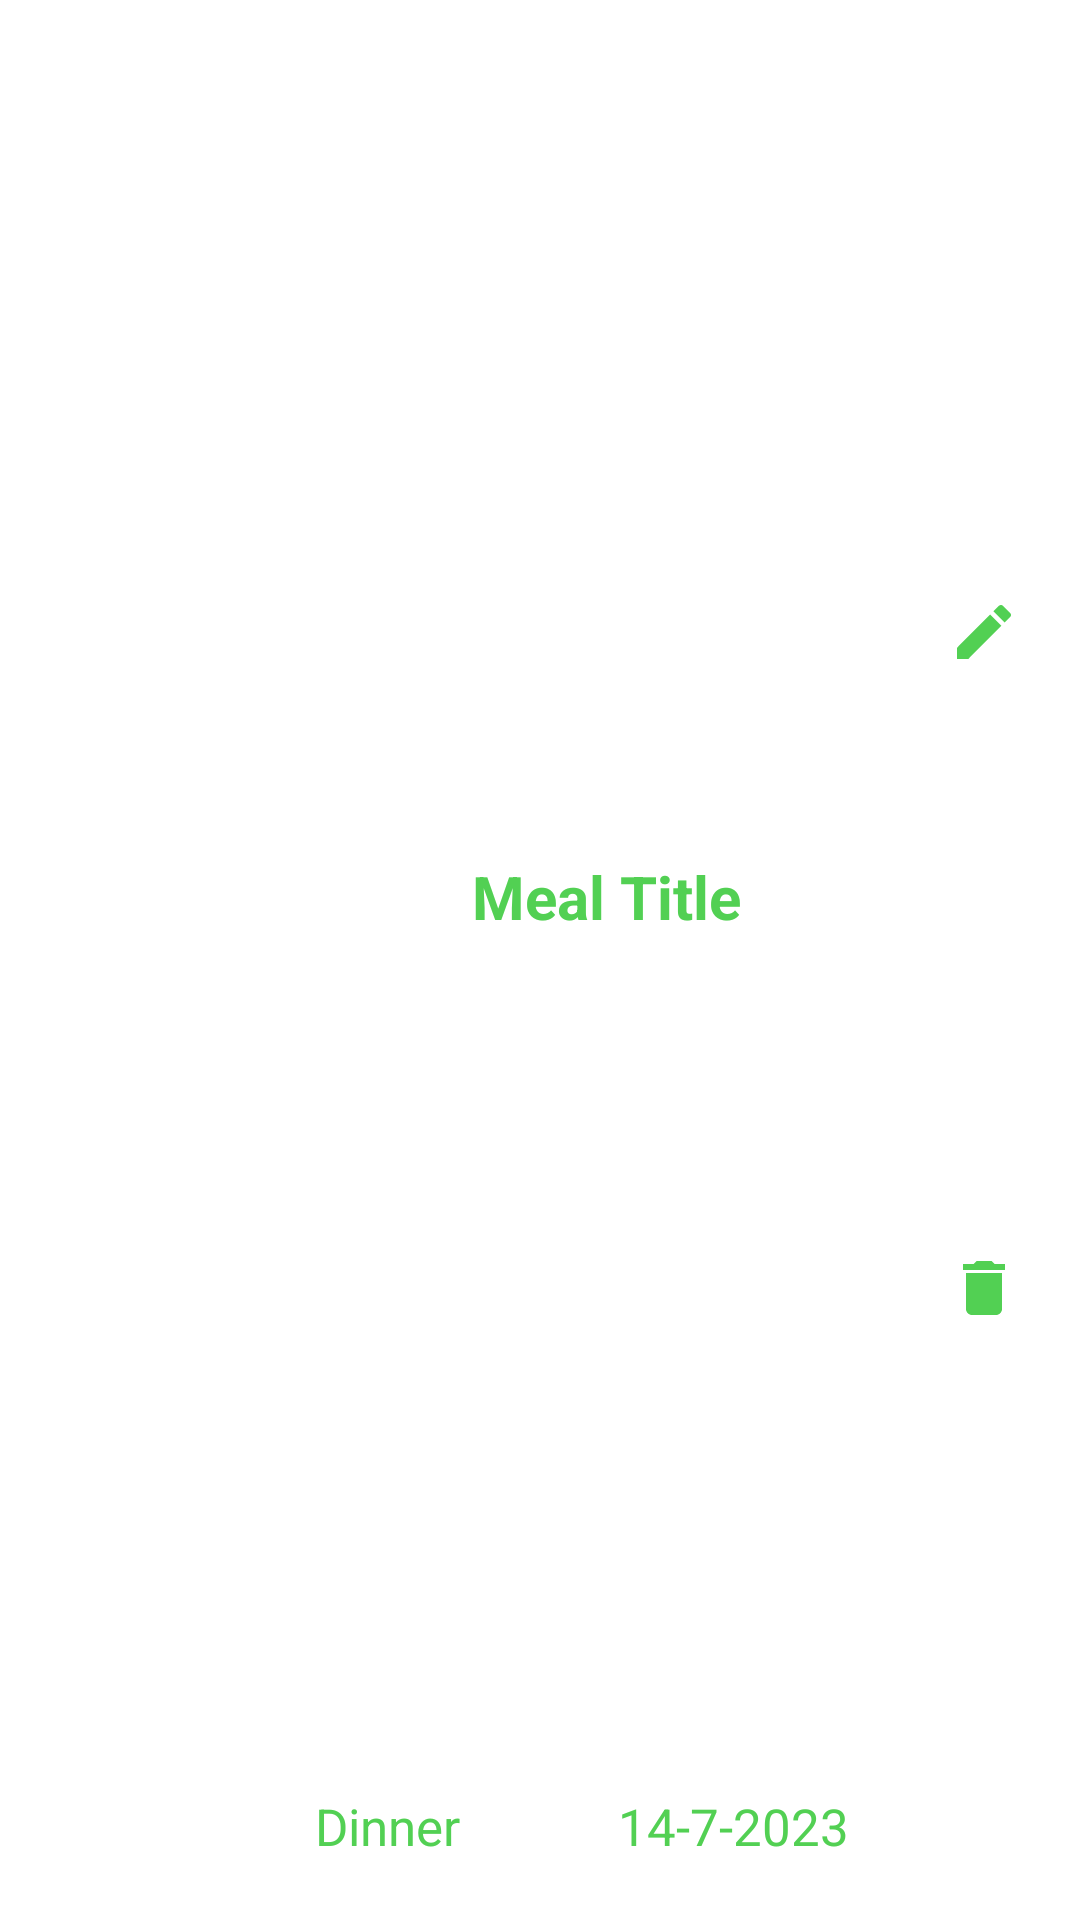

Write the Android layout XML for this screen, with the resource values it uses.
<!-- AndroidManifest.xml: application theme Theme.Vezbe11 -->
<!-- res/layout/layout_personam_meal_item.xml -->
<?xml version="1.0" encoding="utf-8"?>
<androidx.constraintlayout.widget.ConstraintLayout xmlns:android="http://schemas.android.com/apk/res/android"
    android:layout_width="match_parent"
    android:layout_height="100dp"
    xmlns:app="http://schemas.android.com/apk/res-auto"
    >

    <ImageView
        android:id="@+id/personal_item_mealPV"
        android:layout_width="56dp"
        android:layout_height="56dp"
        app:layout_constraintTop_toTopOf="parent"
        app:layout_constraintBottom_toBottomOf="parent"
        app:layout_constraintStart_toStartOf="parent"
        android:layout_marginStart="16dp"
        />

    <TextView
        android:id="@+id/meal_name_itemTV"
        android:layout_width="wrap_content"
        android:layout_height="wrap_content"
        app:layout_constraintTop_toTopOf="parent"
        app:layout_constraintStart_toEndOf="@+id/personal_item_mealPV"
        app:layout_constraintBottom_toTopOf="@+id/meal_typeTV"
        app:layout_constraintEnd_toStartOf="@+id/editPV"
        android:layout_marginStart="16dp"
        android:text="Meal Title"
        android:textSize="20sp"
        android:textColor="@color/eva_green"
        android:textStyle="bold"/>

    <TextView
        android:id="@+id/meal_typeTV"
        android:layout_width="wrap_content"
        android:layout_height="wrap_content"
        android:text="Dinner"
        android:textSize="17sp"
        android:textColor="@color/eva_green"
        app:layout_constraintBottom_toBottomOf="parent"
        app:layout_constraintStart_toEndOf="@id/personal_item_mealPV"
        app:layout_constraintEnd_toStartOf="@+id/date_itemTV"
        android:layout_margin="20dp"
        android:layout_marginStart="16dp"/>


    <TextView
        android:id="@+id/date_itemTV"
        android:layout_width="wrap_content"
        android:layout_height="wrap_content"
        android:text="14-7-2023"
        android:textSize="17sp"
        android:textColor="@color/eva_green"
        app:layout_constraintBottom_toBottomOf="parent"
        app:layout_constraintStart_toEndOf="@id/meal_typeTV"
        app:layout_constraintEnd_toStartOf="@id/deletePV"
        android:layout_margin="20dp"
        />

    <ImageView
        android:id="@+id/editPV"
        android:layout_width="24dp"
        android:layout_height="24dp"
        app:layout_constraintTop_toTopOf="parent"
        app:layout_constraintBottom_toBottomOf="@id/deletePV"
        app:layout_constraintEnd_toEndOf="parent"
        android:layout_marginStart="16dp"
        android:layout_marginBottom="20dp"
        android:layout_marginEnd="20dp"
        android:src="@drawable/baseline_edit_24"
        />

    <ImageView
        android:id="@+id/deletePV"
        android:layout_width="24dp"
        android:layout_height="24dp"
        app:layout_constraintTop_toTopOf="@id/editPV"
        app:layout_constraintBottom_toBottomOf="parent"
        app:layout_constraintEnd_toEndOf="parent"
        android:layout_marginTop="20dp"
        android:layout_marginEnd="20dp"
        android:layout_marginStart="16dp"
        android:src="@drawable/baseline_delete_24"
        />

</androidx.constraintlayout.widget.ConstraintLayout>
<!-- resources referenced by this layout -->
<resources>
  <color name="eva_green">#52d053</color>
  <!-- drawable baseline_delete_24 (drawable) -->
  <vector android:height="24dp" android:tint="@color/eva_green"
      android:viewportHeight="24" android:viewportWidth="24"
      android:width="24dp" xmlns:android="http://schemas.android.com/apk/res/android">
      <path android:fillColor="@android:color/white" android:pathData="M6,19c0,1.1 0.9,2 2,2h8c1.1,0 2,-0.9 2,-2V7H6v12zM19,4h-3.5l-1,-1h-5l-1,1H5v2h14V4z"/>
  </vector>
  <!-- drawable baseline_edit_24 (drawable) -->
  <vector android:height="24dp" android:tint="@color/eva_green"
      android:viewportHeight="24" android:viewportWidth="24"
      android:width="24dp" xmlns:android="http://schemas.android.com/apk/res/android">
      <path android:fillColor="@android:color/white" android:pathData="M3,17.25V21h3.75L17.81,9.94l-3.75,-3.75L3,17.25zM20.71,7.04c0.39,-0.39 0.39,-1.02 0,-1.41l-2.34,-2.34c-0.39,-0.39 -1.02,-0.39 -1.41,0l-1.83,1.83 3.75,3.75 1.83,-1.83z"/>
  </vector>
  <style name="Theme.Vezbe11" parent="Theme.MaterialComponents.DayNight.DarkActionBar">
          
          <item name="colorPrimary">@color/purple_500</item>
          <item name="colorPrimaryVariant">@color/purple_700</item>
          <item name="colorOnPrimary">@color/white</item>
          
          <item name="colorSecondary">@color/teal_200</item>
          <item name="colorSecondaryVariant">@color/teal_700</item>
          <item name="colorOnSecondary">@color/black</item>
          
          <item name="android:statusBarColor" tools:targetApi="l">?attr/colorPrimaryVariant</item>
          
      </style>
  <color name="purple_500">#FF6200EE</color>
  <color name="purple_700">#FF3700B3</color>
  <color name="white">#FFFFFFFF</color>
  <color name="teal_200">#FF03DAC5</color>
  <color name="teal_700">#FF018786</color>
  <color name="black">#FF000000</color>
</resources>
